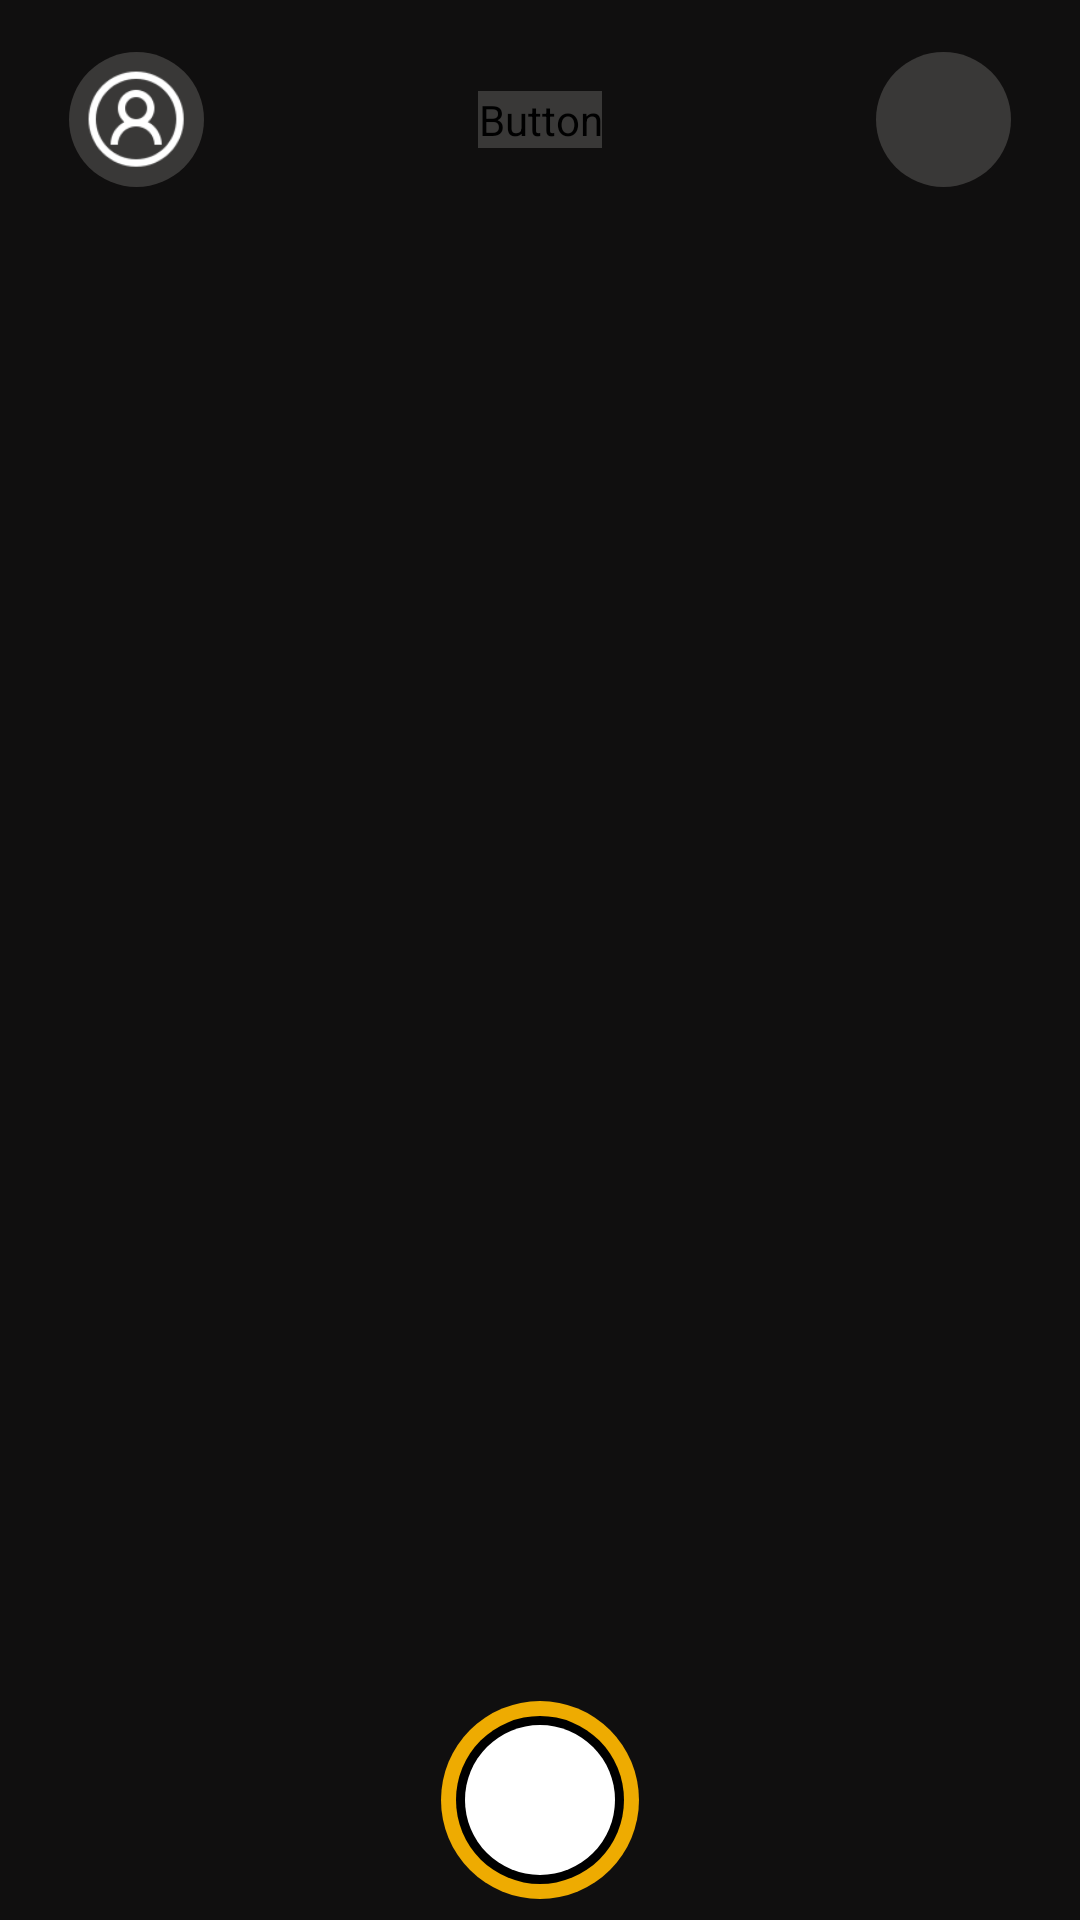

Here is an Android app screen rendered from its layout file. Give the layout XML and the strings, colors and styles it references.
<!-- AndroidManifest.xml: application theme Theme.MyApplication -->
<!-- res/layout/fragment_all_post.xml -->
<?xml version="1.0" encoding="utf-8"?>
<FrameLayout xmlns:android="http://schemas.android.com/apk/res/android"
    xmlns:app="http://schemas.android.com/apk/res-auto"
    xmlns:tools="http://schemas.android.com/tools"
    android:id="@+id/main"
    android:layout_width="match_parent"
    android:layout_height="match_parent"
    android:background="@color/bg_color"
    android:clickable="true"
    android:focusable="true"
    android:padding="0dp"
    >

    <androidx.recyclerview.widget.RecyclerView
        android:id="@+id/recyclerView"
        android:paddingTop="100dp"
        android:layout_width="match_parent"
        android:layout_height="match_parent"
        />
    <LinearLayout
        android:layout_width="match_parent"
        android:layout_height="match_parent"
        android:layout_margin="0dp"
        android:orientation="vertical"
        android:weightSum="8">
        <LinearLayout
            android:layout_width="match_parent"
            android:layout_height="0dp"
            android:layout_weight="1"
            android:gravity="center"
            android:layout_marginEnd="20dp"
            android:layout_marginStart="20dp"
            >

            <ImageButton
                android:layout_width="45dp"
                android:layout_height="45dp"
                android:layout_margin="3dp"
                android:background="@drawable/btn_oval_no_stroke"
                android:baselineAligned="false"
                android:padding="3dp"
                android:scaleType="centerCrop"
                android:src="@drawable/ic_user"
                android:id="@+id/btnSetting"/>
            <Space
                android:layout_width="0dp"
                android:layout_height="1dp"
                android:layout_weight="1"
                tools:ignore="NestedWeights" />

            <Button
                android:id="@+id/btnalluser"
                android:layout_width="wrap_content"
                android:layout_height="wrap_content"
                android:layout_margin="0dp"
                android:backgroundTint="@color/btn_color"
                android:text="Tất cả bạn bè"
                android:fontFamily="@font/lexend"
                android:textStyle="bold"
                android:textSize="15dp"
                app:icon="@drawable/ic_friend"
                tools:ignore="NestedWeights" />

            <Space
                android:layout_width="0dp"
                android:layout_height="1dp"
                android:layout_weight="1"
                tools:ignore="NestedWeights" />

            <ImageButton
                android:id="@+id/btnRecentChat"
                android:layout_width="45dp"
                android:layout_height="45dp"
                android:layout_margin="3dp"
                android:background="@drawable/btn_oval_no_stroke"
                android:padding="7dp"
                android:scaleType="centerCrop"
                android:src="@drawable/ic_message" />


        </LinearLayout>

        <RelativeLayout
            android:layout_width="match_parent"
            android:layout_height="0dp"
            android:layout_weight="6"
            android:gravity="center">


        </RelativeLayout>


        <LinearLayout
            android:id="@+id/action2Layout"
            android:layout_width="match_parent"
            android:layout_height="0dp"
            android:layout_marginStart="20dp"
            android:layout_marginEnd="20dp"
            android:layout_weight="1"
            android:gravity="center">

            <Space
                android:layout_width="0dp"
                android:layout_height="1dp"
                android:layout_weight="1"
                tools:ignore="NestedWeights" />

            <ImageButton
                android:id="@+id/btnBackToCamera"
                android:layout_width="70dp"
                android:layout_height="70dp"
                android:background="@drawable/btn_capture" />

            <Space
                android:layout_width="0dp"
                android:layout_height="1dp"
                android:layout_weight="1"
                tools:ignore="NestedWeights" />


        </LinearLayout>


    </LinearLayout>

    <RelativeLayout
        android:id="@+id/layout"
        android:layout_width="wrap_content"
        android:layout_height="wrap_content"
        app:layout_constraintBottom_toBottomOf="parent"
        app:layout_constraintEnd_toEndOf="parent"
        app:layout_constraintStart_toStartOf="parent" />


</FrameLayout>
<!-- resources referenced by this layout -->
<resources>
  <color name="bg_color">#100F0F</color>
  <color name="btn_color">#99555453</color>
  <!-- drawable btn_capture (drawable) -->
  <layer-list xmlns:android="http://schemas.android.com/apk/res/android">
  
  
      <item android:top="2dp" android:left="2dp" android:right="2dp" android:bottom="2dp">
          <shape android:shape="oval">
              <size android:height="100dp" android:width="100dp"/>
              <solid android:color="@color/primary_color"/>
          </shape>
      </item>
  
      <item android:top="7dp" android:left="7dp" android:right="7dp" android:bottom="7dp">
          <shape android:shape="oval">
              <size android:height="90dp" android:width="90dp"/>
              <solid android:color="@color/black"/>
          </shape>
      </item>
  
      <item android:top="10dp" android:left="10dp" android:right="10dp" android:bottom="10dp">
          <shape android:shape="oval">
              <size android:height="90dp" android:width="90dp"/>
              <solid android:color="@color/white"/>
          </shape>
      </item>
  </layer-list>
  <!-- drawable btn_oval_no_stroke (drawable) -->
  <shape
      xmlns:android="http://schemas.android.com/apk/res/android"
      android:shape="oval"   >
  
      <solid
          android:color="@color/btn_color" >
      </solid>
  
  
  
      <padding
          android:left="15dp"
          android:top="15dp"
          android:right="15dp"
          android:bottom="15dp"   >
      </padding>
  
      <corners
          android:radius="6dp"   >
      </corners>
  
  </shape>
  <!-- drawable ic_user: png bitmap (drawable, 15610 bytes) -->
  <style name="Theme.MyApplication" parent="Base.Theme.MyApplication" />
  <color name="primary_color">#EEAB01</color>
  <color name="black">#FF000000</color>
  <color name="white">#FFFFFFFF</color>
  <style name="Base.Theme.MyApplication" parent="Theme.Material3.DayNight.NoActionBar">
          
          
          <item name="colorPrimary">@color/btn_color</item>
      </style>
</resources>
